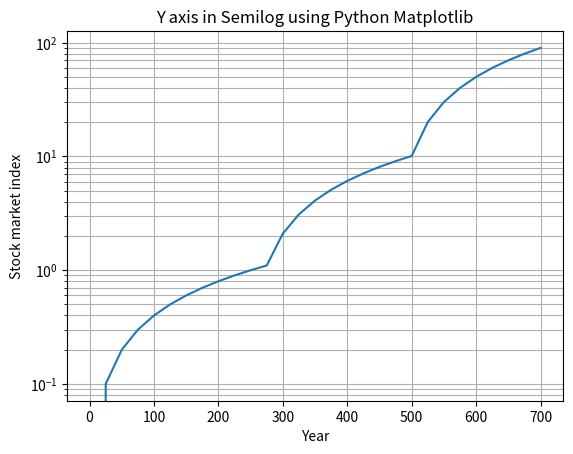

Recreate this plot in Python.
import matplotlib.pyplot as plot
import numpy as np 

i=0
h=[]
p=[]
while(i<=700):
    h.append(i)
    i+=25
i=0
while(i<=100):
    while(i<=10):
        while(i<=1):
            p.append(i)
            i+=0.1
        p.append(i)
        i+=1
    p.append(i)
    i+=10
print(p)
print(len(h),len(p))
    

# Display grid
plot.grid(True, which="both") 

# Linear X axis, Logarithmic Y axis
plot.semilogy(h, p )
#plot.ylim([10,21000])
#plot.xlim([1900,2020]) 

# Provide the title for the semilog plot
plot.title('Y axis in Semilog using Python Matplotlib') 

# Give x axis label for the semilog plot
plot.xlabel('Year')

# Give y axis label for the semilog plot
plot.ylabel('Stock market index') 

# Display the semilog plot
plot.show()
